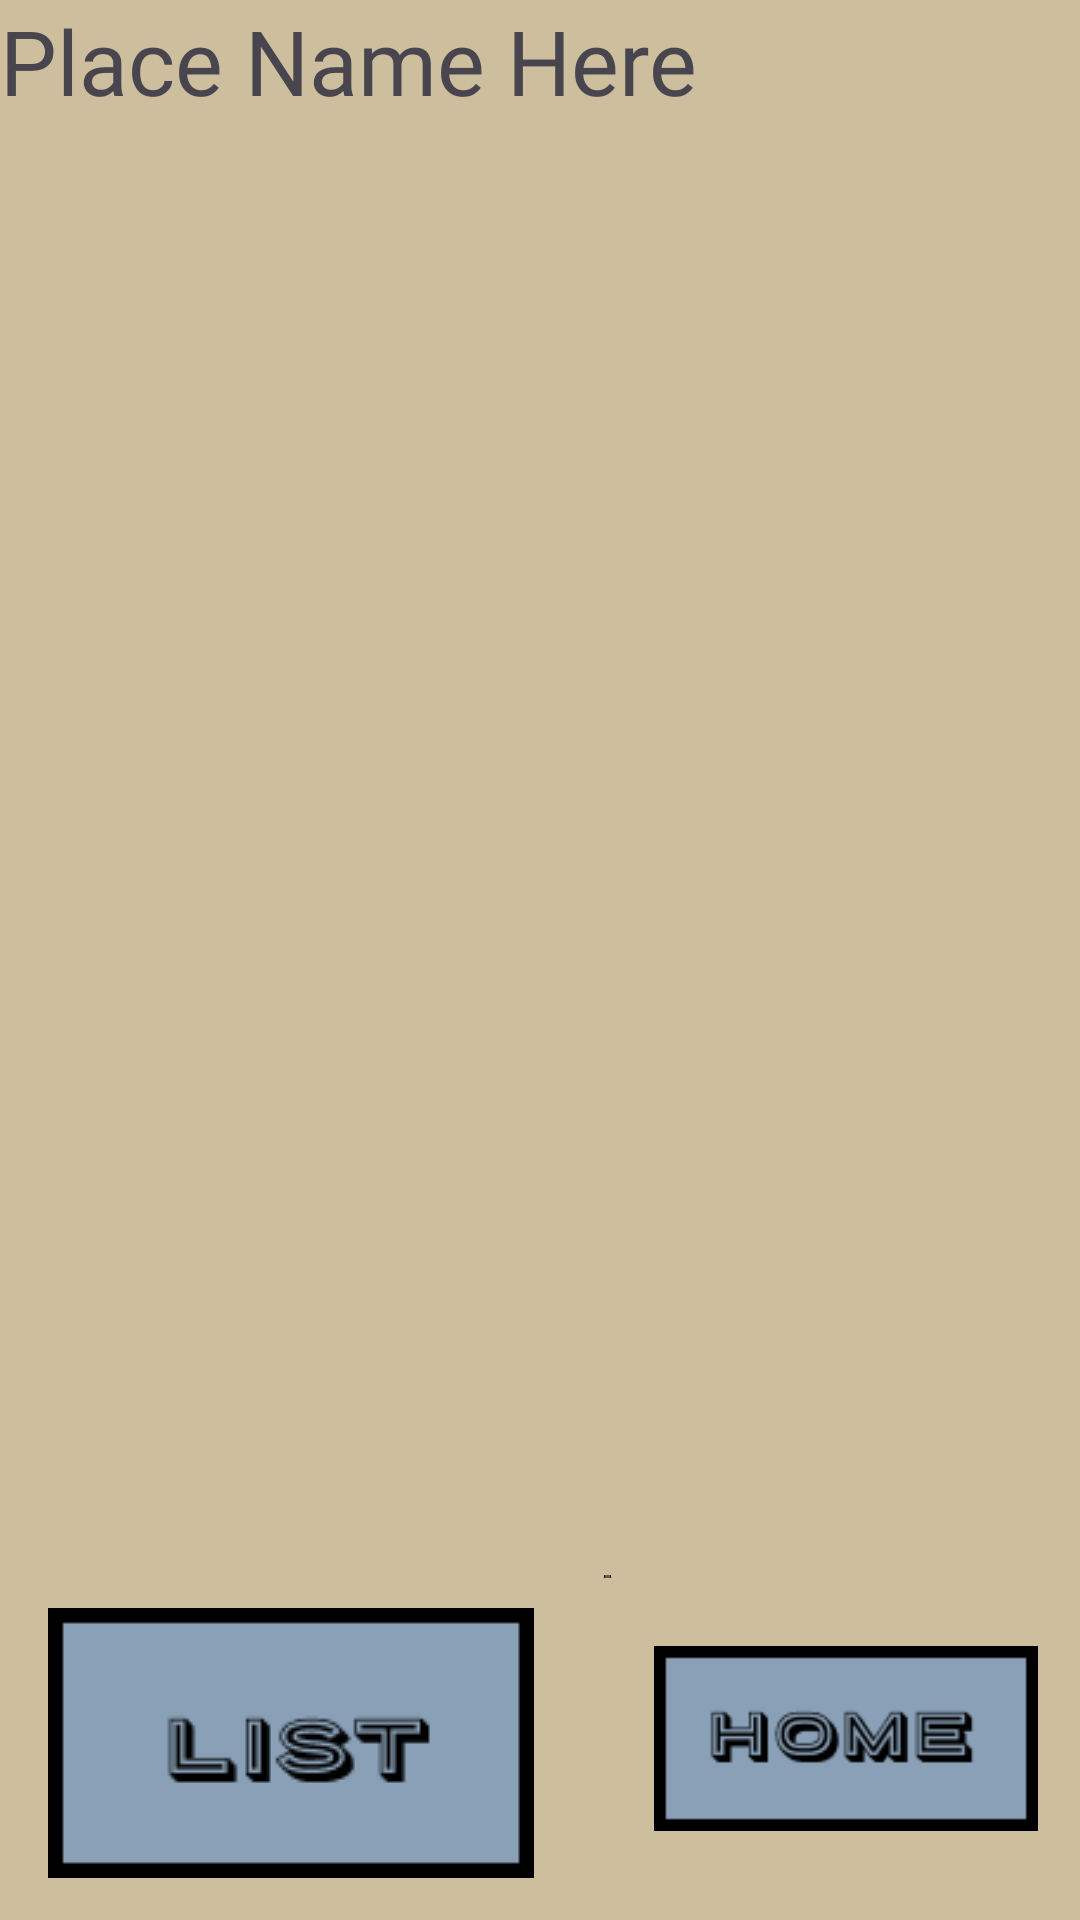

Reconstruct the res/layout file that produces this screen, plus the resources it refers to.
<!-- AndroidManifest.xml: application theme Theme.CIS183_FinalFoodOrg -->
<!-- res/layout/activity_view_place.xml -->
<?xml version="1.0" encoding="utf-8"?>
<androidx.constraintlayout.widget.ConstraintLayout xmlns:android="http://schemas.android.com/apk/res/android"
    xmlns:app="http://schemas.android.com/apk/res-auto"
    xmlns:tools="http://schemas.android.com/tools"
    android:id="@+id/lv_v_viewPlace_places"
    android:layout_width="match_parent"
    android:layout_height="match_parent"
    android:background="#cdbf9d"
    tools:context=".ViewPlace">

    <TextView
        android:id="@+id/tv_v_viewPlace_place"
        android:layout_width="wrap_content"
        android:layout_height="wrap_content"
        android:layout_marginBottom="22dp"
        android:fontFamily="@font/porter_sans_inline_block"
        android:text="Place Name Here"
        android:textSize="30sp"
        app:layout_constraintBottom_toTopOf="@+id/lv_v_viewPlace_listOfItems"
        app:layout_constraintStart_toStartOf="parent"
        app:layout_constraintTop_toTopOf="parent" />

    <ListView
        android:id="@+id/lv_v_viewPlace_listOfItems"
        android:layout_width="0dp"
        android:layout_height="0dp"
        android:layout_marginBottom="82dp"
        app:layout_constraintBottom_toTopOf="@+id/btn_v_viewPlace_editPlace"
        app:layout_constraintEnd_toEndOf="parent"
        app:layout_constraintStart_toStartOf="parent"
        app:layout_constraintTop_toBottomOf="@+id/tv_v_viewPlace_place" />

    <ImageView
        android:id="@+id/btn_v_viewPlace_editPlace"
        android:layout_width="wrap_content"
        android:layout_height="wrap_content"
        android:layout_marginStart="16dp"
        android:layout_marginEnd="38dp"
        android:layout_marginBottom="11dp"
        app:layout_constraintBottom_toTopOf="@+id/btn_v_viewPlace_list"
        app:layout_constraintEnd_toStartOf="@+id/btn_v_viewPlace_remove"
        app:layout_constraintStart_toStartOf="parent"
        app:layout_constraintTop_toBottomOf="@+id/lv_v_viewPlace_listOfItems"
        app:srcCompat="@drawable/editplace" />

    <ImageView
        android:id="@+id/btn_v_viewPlace_list"
        android:layout_width="wrap_content"
        android:layout_height="wrap_content"
        android:layout_marginStart="16dp"
        android:layout_marginEnd="40dp"
        android:layout_marginBottom="14dp"
        app:layout_constraintBottom_toBottomOf="parent"
        app:layout_constraintEnd_toStartOf="@+id/btn_v_viewPlace_home"
        app:layout_constraintStart_toStartOf="parent"
        app:layout_constraintTop_toBottomOf="@+id/btn_v_viewPlace_editPlace"
        app:srcCompat="@drawable/listbtn" />

    <ImageView
        android:id="@+id/btn_v_viewPlace_home"
        android:layout_width="0dp"
        android:layout_height="0dp"
        android:layout_marginTop="8dp"
        android:layout_marginEnd="14dp"
        android:layout_marginBottom="14dp"
        app:layout_constraintBottom_toBottomOf="parent"
        app:layout_constraintEnd_toEndOf="parent"
        app:layout_constraintStart_toEndOf="@+id/btn_v_viewPlace_list"
        app:layout_constraintTop_toBottomOf="@+id/btn_v_viewPlace_editPlace"
        app:srcCompat="@drawable/home" />

    <ImageView
        android:id="@+id/btn_v_viewPlace_remove"
        android:layout_width="0dp"
        android:layout_height="0dp"
        android:layout_marginEnd="9dp"
        android:layout_marginBottom="7dp"
        app:layout_constraintBottom_toTopOf="@+id/btn_v_viewPlace_home"
        app:layout_constraintEnd_toEndOf="parent"
        app:layout_constraintStart_toEndOf="@+id/btn_v_viewPlace_editPlace"
        app:layout_constraintTop_toTopOf="@+id/btn_v_viewPlace_editPlace"
        app:srcCompat="@drawable/removeplace" />

</androidx.constraintlayout.widget.ConstraintLayout>
<!-- resources referenced by this layout -->
<resources>
  <!-- drawable home: png bitmap (drawable, 2324 bytes) -->
  <!-- drawable listbtn: png bitmap (drawable, 1848 bytes) -->
  <!-- drawable removeplace: png bitmap (drawable, 4021 bytes) -->
  <style name="Theme.CIS183_FinalFoodOrg" parent="Base.Theme.CIS183_FinalFoodOrg" />
  <style name="Base.Theme.CIS183_FinalFoodOrg" parent="Theme.Material3.DayNight.NoActionBar">
          
          
      </style>
</resources>
